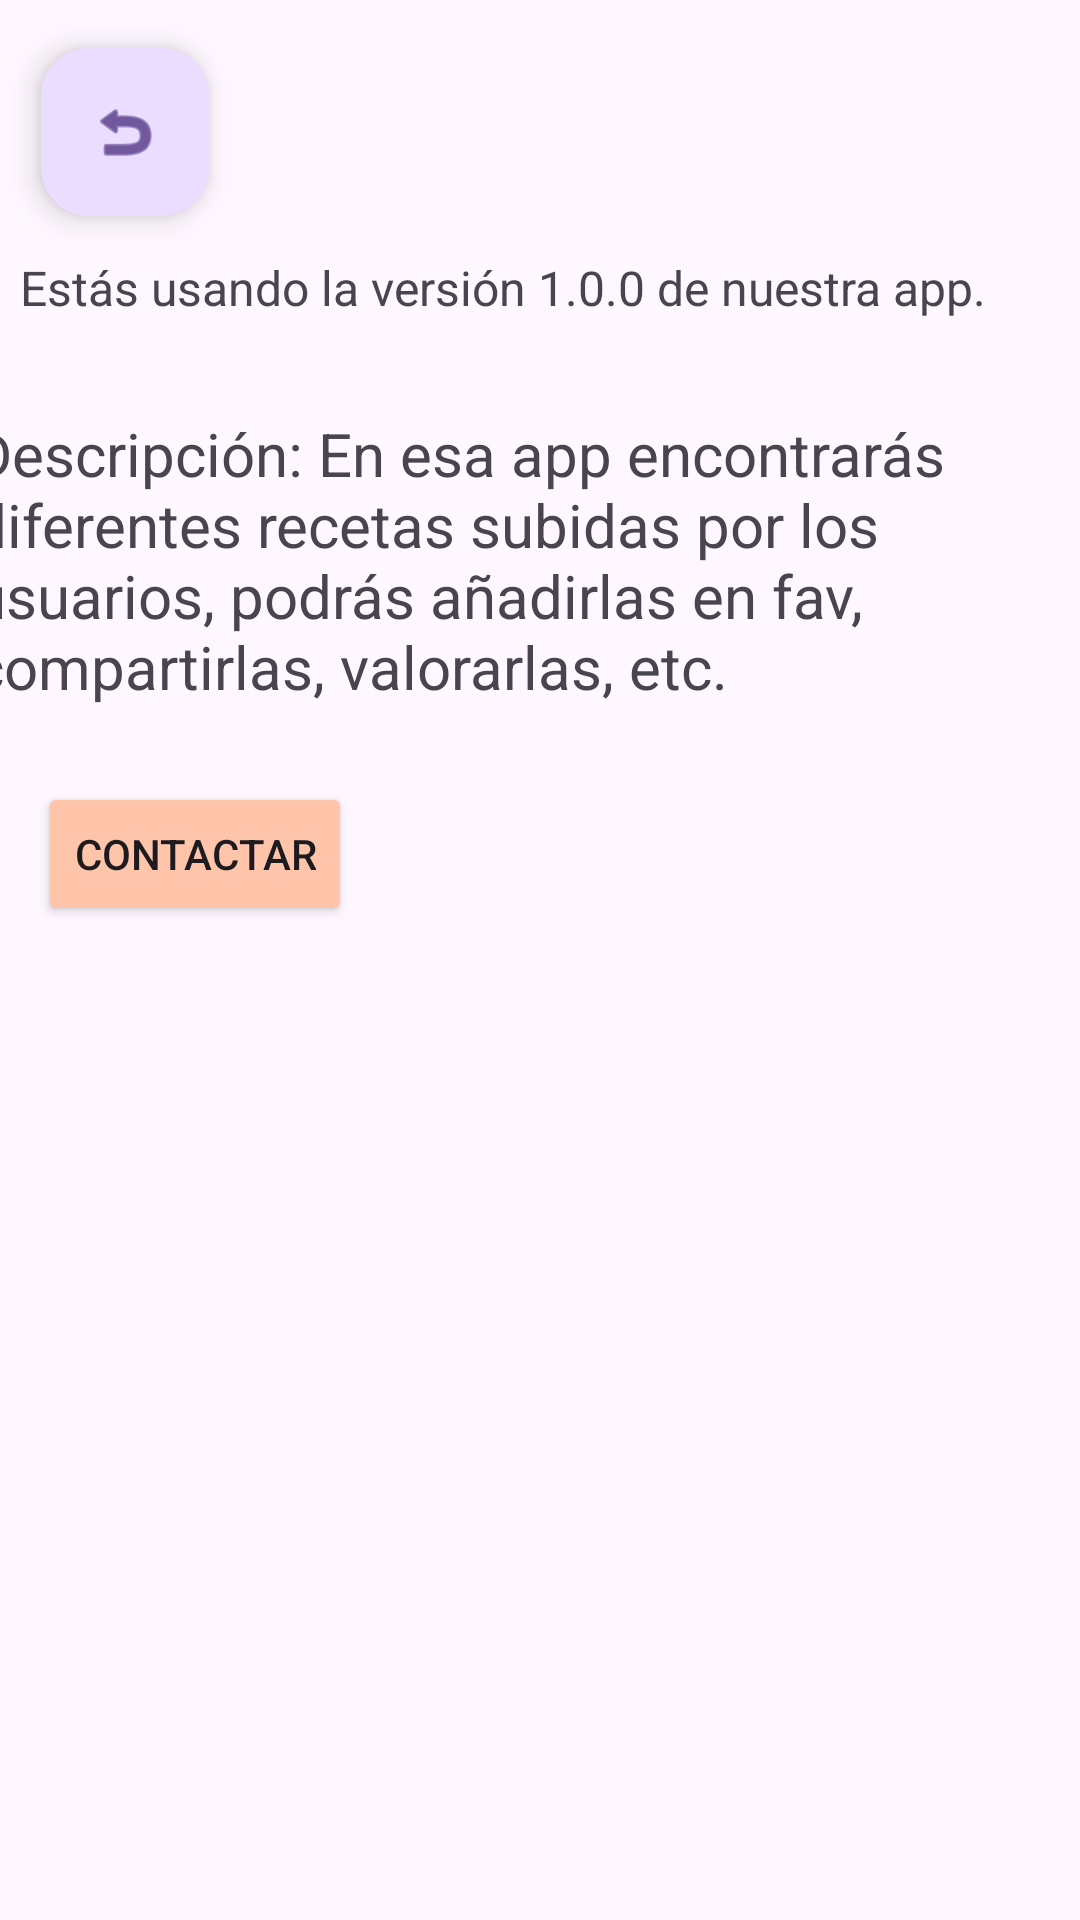

Write the Android layout XML for this screen, with the resource values it uses.
<!-- AndroidManifest.xml: application theme Theme.SocialCooking -->
<!-- res/layout/fragment_credit.xml -->
<?xml version="1.0" encoding="utf-8"?>
<androidx.constraintlayout.widget.ConstraintLayout xmlns:android="http://schemas.android.com/apk/res/android"
    xmlns:tools="http://schemas.android.com/tools"
    android:layout_width="match_parent"
    android:layout_height="match_parent"
    xmlns:app="http://schemas.android.com/apk/res-auto"
    tools:context=".creditFragment">

    <TextView
        android:id="@+id/infoText2"
        android:layout_width="379dp"
        android:layout_height="115dp"
        android:text="Descripción: En esa app encontrarás diferentes recetas subidas por los usuarios, podrás añadirlas en fav, compartirlas, valorarlas, etc."
        android:textSize="20sp"
        app:layout_constraintBottom_toBottomOf="parent"
        app:layout_constraintEnd_toEndOf="parent"
        app:layout_constraintStart_toStartOf="parent"
        app:layout_constraintTop_toBottomOf="@+id/infoText"
        app:layout_constraintVertical_bias="0.029" />

    <TextView
        android:id="@+id/infoText"
        android:layout_width="324dp"
        android:layout_height="41dp"
        android:text="Estás usando la versión 1.0.0 de nuestra app."
        android:textSize="16sp"
        app:layout_constraintBottom_toBottomOf="parent"
        app:layout_constraintEnd_toEndOf="parent"
        app:layout_constraintHorizontal_bias="0.183"
        app:layout_constraintStart_toStartOf="parent"
        app:layout_constraintTop_toTopOf="parent"
        app:layout_constraintVertical_bias="0.142" />

    <Button
        android:id="@+id/contactarBoton"
        android:layout_width="wrap_content"
        android:layout_height="wrap_content"
        android:backgroundTint="@color/personalizado"
        android:onClick="contactarOnClick"
        android:text="Contactar"
        app:layout_constraintBottom_toBottomOf="parent"
        app:layout_constraintEnd_toEndOf="parent"
        app:layout_constraintHorizontal_bias="0.05"
        app:layout_constraintStart_toStartOf="parent"
        app:layout_constraintTop_toBottomOf="@+id/infoText2"
        app:layout_constraintVertical_bias="0.024" />

    <com.google.android.material.floatingactionbutton.FloatingActionButton
        android:id="@+id/upButton"
        android:layout_width="wrap_content"
        android:layout_height="wrap_content"
        android:layout_marginTop="16dp"
        android:clickable="true"
        android:src="@android:drawable/ic_menu_revert"
        app:layout_constraintBottom_toTopOf="@+id/infoText"
        app:layout_constraintEnd_toEndOf="parent"
        app:layout_constraintHorizontal_bias="0.045"
        app:layout_constraintStart_toStartOf="parent"
        app:layout_constraintTop_toTopOf="parent"
        app:layout_constraintVertical_bias="0.0" />

</androidx.constraintlayout.widget.ConstraintLayout>
<!-- resources referenced by this layout -->
<resources>
  <color name="personalizado">#FFFEC5AB</color>
  <style name="Theme.SocialCooking" parent="Base.Theme.SocialCooking" />
  <style name="Base.Theme.SocialCooking" parent="Theme.Material3.DayNight.NoActionBar">
          
          
      </style>
</resources>
